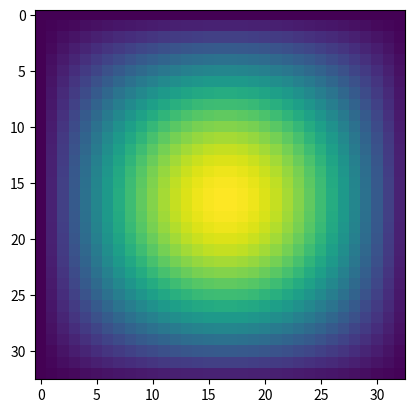

Write Python code to recreate this figure.
import scipy.linalg as la
import numpy as np
import matplotlib.pyplot as plt
import matplotlib.animation as animation
size=33
pi = np.pi
A = np.array([[ 0, .3, .2],
              [.7,  0, .1],
              [.8, .9,  0]])
A = np.zeros([size,size])

for i in range(size):
    for j in range(size):
        A[i,j]= np.sin(pi * i / size) * np.sin(pi * j / size)

plt.imshow(A)
plt.show()

eig_values, eig_vectors = la.eig(A)

eig_values = np.real_if_close(eig_values, tol=1)
eig_vectors = np.real_if_close(eig_vectors, tol=1)


max_Evalue = np.amax(eig_values)
max_index = np.where(eig_values == np.amax(eig_values))
max_Evector = eig_vectors.T[0]

print(max_Evalue)
print(max_Evector)